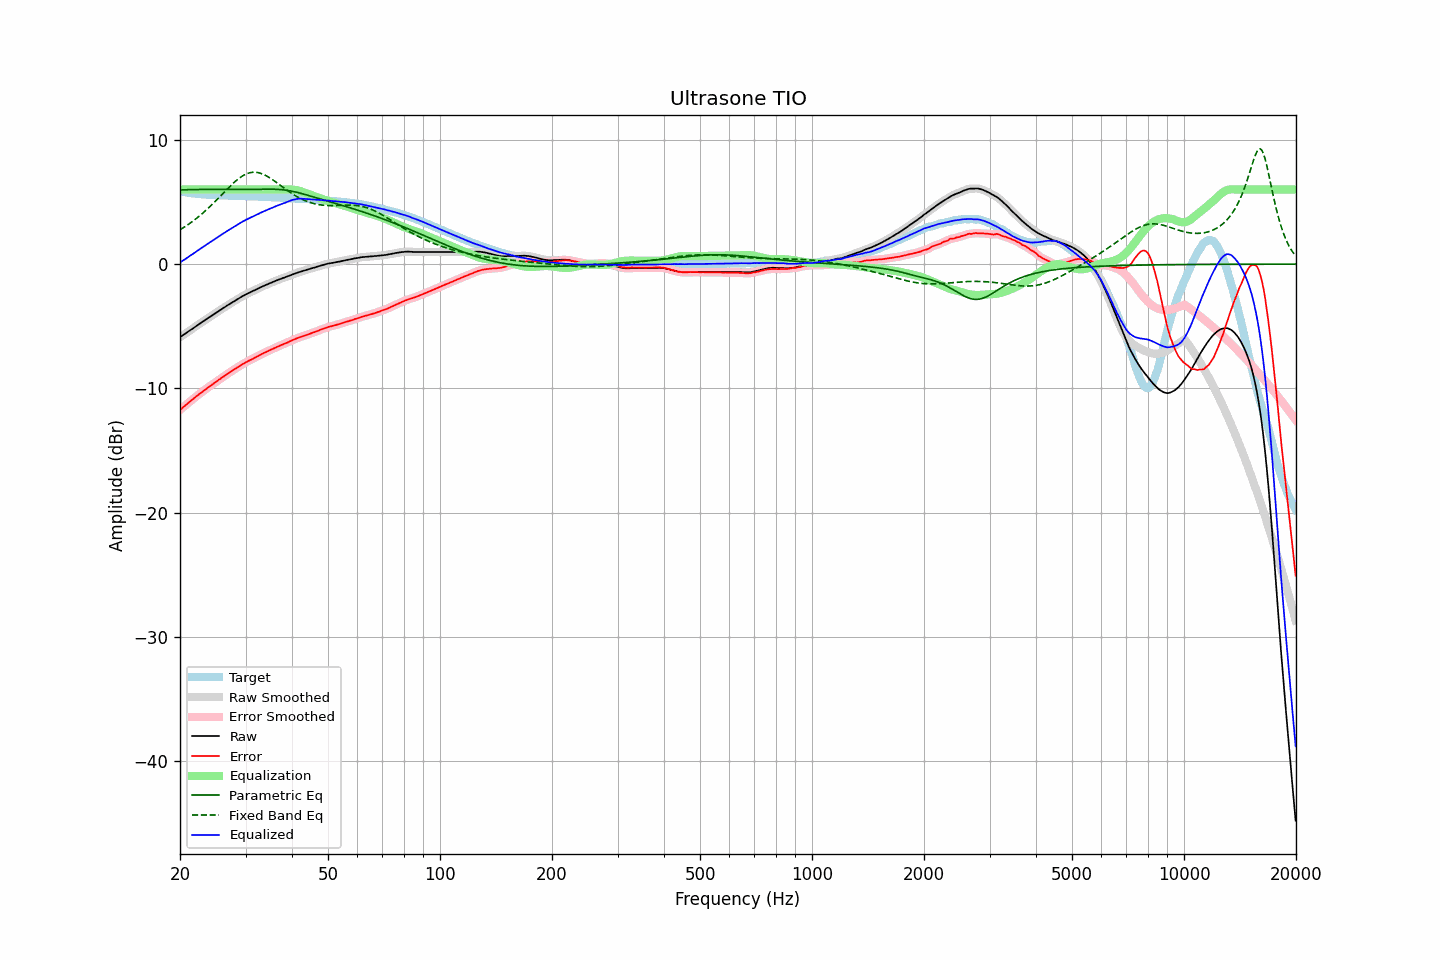

Values plotted in this chart, from the file beside it:
frequency, raw, error, smoothed, error_smoothed, equalization, parametric_eq, fixed_band_eq, equalized_raw, equalized_smoothed, target
20.00, -5.88, -11.75, -5.88, -11.74, 6.00, 5.97, 2.77, 0.12, 0.12, 5.87
20.20, -5.79, -11.63, -5.79, -11.63, 6.00, 5.98, 2.85, 0.21, 0.21, 5.83
20.40, -5.70, -11.52, -5.71, -11.52, 6.00, 5.98, 2.93, 0.30, 0.29, 5.81
20.61, -5.62, -11.42, -5.62, -11.41, 6.00, 5.98, 3.01, 0.38, 0.38, 5.79
20.81, -5.53, -11.30, -5.53, -11.30, 6.00, 5.99, 3.09, 0.47, 0.47, 5.77
21.02, -5.44, -11.19, -5.44, -11.20, 6.00, 5.99, 3.18, 0.56, 0.56, 5.75
21.23, -5.35, -11.08, -5.35, -11.09, 6.00, 6.00, 3.27, 0.65, 0.65, 5.73
21.44, -5.27, -10.98, -5.27, -10.98, 6.00, 6.00, 3.36, 0.73, 0.73, 5.71
21.66, -5.18, -10.88, -5.18, -10.88, 6.00, 6.00, 3.46, 0.82, 0.82, 5.69
21.87, -5.09, -10.77, -5.09, -10.77, 6.00, 6.00, 3.56, 0.91, 0.91, 5.68
22.09, -5.00, -10.66, -5.00, -10.66, 6.00, 6.01, 3.66, 1.00, 1.00, 5.66
22.31, -4.91, -10.56, -4.91, -10.56, 6.00, 6.01, 3.76, 1.09, 1.09, 5.65
22.54, -4.82, -10.46, -4.82, -10.46, 6.00, 6.01, 3.86, 1.18, 1.18, 5.64
22.76, -4.73, -10.36, -4.73, -10.36, 6.00, 6.01, 3.97, 1.27, 1.27, 5.63
22.99, -4.64, -10.26, -4.64, -10.26, 6.00, 6.01, 4.08, 1.36, 1.36, 5.62
23.22, -4.56, -10.17, -4.56, -10.17, 6.00, 6.01, 4.20, 1.44, 1.44, 5.61
23.45, -4.47, -10.07, -4.47, -10.07, 6.00, 6.01, 4.32, 1.53, 1.53, 5.60
23.69, -4.38, -9.97, -4.38, -9.97, 6.00, 6.02, 4.43, 1.62, 1.62, 5.59
23.92, -4.30, -9.89, -4.30, -9.88, 6.00, 6.02, 4.56, 1.70, 1.70, 5.59
24.16, -4.21, -9.79, -4.21, -9.79, 6.00, 6.02, 4.68, 1.79, 1.79, 5.58
24.40, -4.13, -9.71, -4.13, -9.70, 6.00, 6.02, 4.81, 1.87, 1.87, 5.58
24.65, -4.04, -9.61, -4.04, -9.61, 6.00, 6.02, 4.93, 1.96, 1.96, 5.57
24.89, -3.96, -9.52, -3.96, -9.52, 6.00, 6.02, 5.06, 2.04, 2.04, 5.56
25.14, -3.87, -9.42, -3.87, -9.42, 6.00, 6.02, 5.20, 2.13, 2.13, 5.55
25.39, -3.78, -9.32, -3.78, -9.33, 6.00, 6.02, 5.33, 2.22, 2.22, 5.54
25.65, -3.70, -9.24, -3.70, -9.24, 6.00, 6.02, 5.46, 2.30, 2.30, 5.54
25.91, -3.61, -9.14, -3.62, -9.15, 6.00, 6.02, 5.59, 2.39, 2.38, 5.53
26.16, -3.53, -9.06, -3.53, -9.06, 6.00, 6.02, 5.73, 2.47, 2.47, 5.53
26.43, -3.45, -8.98, -3.45, -8.97, 6.00, 6.02, 5.86, 2.55, 2.55, 5.53
26.69, -3.36, -8.88, -3.37, -8.89, 6.00, 6.02, 5.99, 2.64, 2.63, 5.52
26.96, -3.28, -8.80, -3.28, -8.80, 6.00, 6.02, 6.13, 2.72, 2.72, 5.52
27.23, -3.20, -8.71, -3.20, -8.71, 6.00, 6.02, 6.25, 2.80, 2.80, 5.51
27.50, -3.12, -8.63, -3.12, -8.63, 6.00, 6.02, 6.38, 2.88, 2.88, 5.50
27.77, -3.04, -8.54, -3.04, -8.54, 6.00, 6.01, 6.50, 2.96, 2.96, 5.50
28.05, -2.96, -8.45, -2.96, -8.46, 6.00, 6.01, 6.62, 3.04, 3.04, 5.49
28.33, -2.88, -8.37, -2.88, -8.37, 6.00, 6.01, 6.73, 3.12, 3.12, 5.49
28.62, -2.80, -8.29, -2.81, -8.29, 6.00, 6.01, 6.84, 3.20, 3.19, 5.49
28.90, -2.73, -8.21, -2.73, -8.21, 6.00, 6.01, 6.93, 3.27, 3.27, 5.48
29.19, -2.65, -8.13, -2.65, -8.13, 6.00, 6.01, 7.03, 3.35, 3.35, 5.48
29.48, -2.57, -8.05, -2.57, -8.05, 6.00, 6.01, 7.11, 3.43, 3.43, 5.48
29.78, -2.50, -7.98, -2.50, -7.97, 6.00, 6.01, 7.18, 3.50, 3.50, 5.47
30.08, -2.43, -7.91, -2.43, -7.90, 6.00, 6.02, 7.24, 3.57, 3.57, 5.47
30.38, -2.37, -7.83, -2.37, -7.84, 6.00, 6.02, 7.30, 3.63, 3.63, 5.46
30.68, -2.31, -7.77, -2.31, -7.77, 6.00, 6.02, 7.34, 3.69, 3.69, 5.46
30.99, -2.25, -7.71, -2.25, -7.71, 6.00, 6.02, 7.37, 3.75, 3.75, 5.46
31.30, -2.19, -7.65, -2.19, -7.64, 6.00, 6.02, 7.39, 3.81, 3.81, 5.46
31.61, -2.13, -7.58, -2.13, -7.58, 6.00, 6.02, 7.40, 3.87, 3.87, 5.44
31.93, -2.06, -7.50, -2.07, -7.51, 6.00, 6.02, 7.39, 3.94, 3.93, 5.44
32.24, -2.00, -7.44, -2.00, -7.44, 6.00, 6.02, 7.38, 4.00, 4.00, 5.44
32.57, -1.94, -7.37, -1.94, -7.37, 6.00, 6.03, 7.35, 4.06, 4.06, 5.43
32.89, -1.87, -7.30, -1.87, -7.30, 6.00, 6.03, 7.32, 4.13, 4.13, 5.42
33.22, -1.81, -7.23, -1.82, -7.23, 6.00, 6.03, 7.27, 4.19, 4.18, 5.42
33.55, -1.76, -7.17, -1.76, -7.17, 6.00, 6.03, 7.22, 4.24, 4.24, 5.41
33.89, -1.70, -7.11, -1.70, -7.11, 6.00, 6.03, 7.16, 4.30, 4.30, 5.41
34.23, -1.64, -7.05, -1.64, -7.05, 6.00, 6.03, 7.09, 4.36, 4.36, 5.40
34.57, -1.59, -6.98, -1.59, -6.98, 6.00, 6.03, 7.01, 4.41, 4.41, 5.39
34.92, -1.53, -6.92, -1.54, -6.92, 6.00, 6.03, 6.93, 4.47, 4.46, 5.39
35.27, -1.48, -6.87, -1.48, -6.86, 6.00, 6.03, 6.85, 4.52, 4.52, 5.39
35.62, -1.43, -6.80, -1.43, -6.80, 6.00, 6.03, 6.76, 4.57, 4.57, 5.37
35.97, -1.37, -6.74, -1.37, -6.74, 6.00, 6.03, 6.67, 4.63, 4.63, 5.37
... 635 more rows
